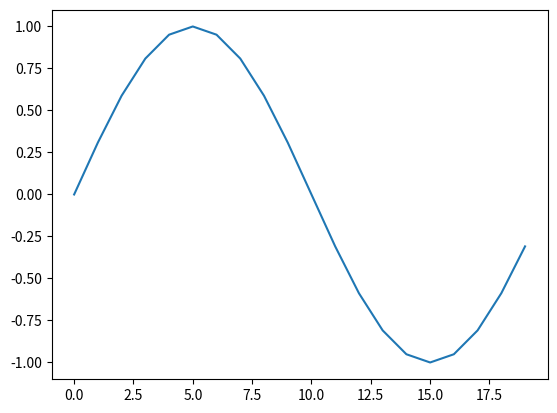

This chart was generated by the following Python code:
A = [1, 2, 3]
B = [4, 5, 6]
A + B

A * 2

list(zip(A, B))

C = []
for i, j in zip(A, B):
    C.append(i + j)
C

D = []
for i in A:
    D.append(i * 2)
D

import numpy as np

A1 = np.array(A)
B1 = np.array(B)
A1 + B1

A1 * 2

A1.dtype

X = [1, 2, 3]
Y = np.array(X)
Y

X

Z = np.array([4, 5, 6])
Z

Z.dtype

Z.shape

G = np.arange(25)
G

G.shape

F = G.reshape(5, 5)
F

G

G.shape = 5, 5
G

G.shape

G

G[1, 1]

G[1]

G[1][1]

G

G[0]

G[0, :]

G[:, 0]

G[1:3, 1:3]

G[1:3][1:3]

G

G > 10

G[G > 10]

np.where(G > 10, G, 0)

isinstance(np.sin, np.ufunc)

isinstance(np.arange, np.ufunc)

%matplotlib inline
import matplotlib.pyplot as plt
import math

math.pi

K = np.arange(0, 2, 0.1)
K = K * math.pi
K

np.sin(K)

plt.plot(np.sin(K))